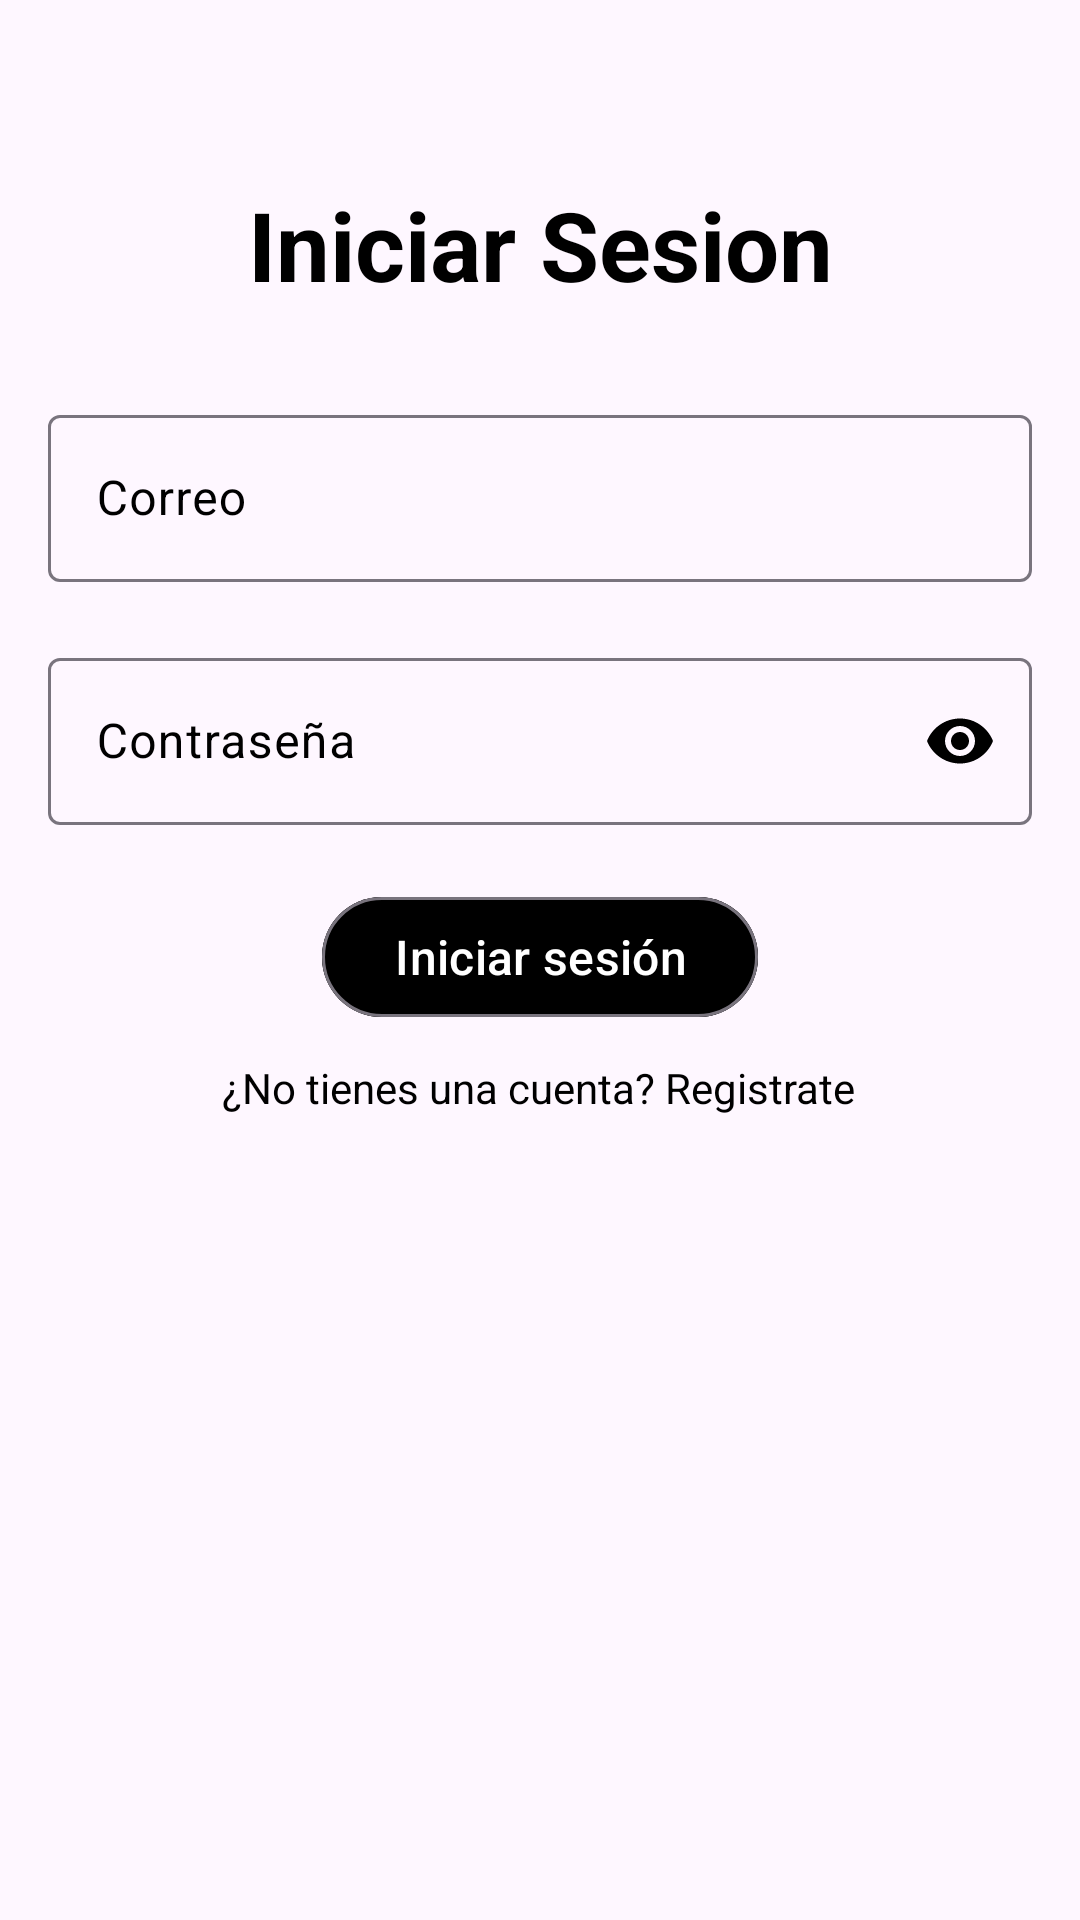

Layout XML and referenced resources for this Android screen:
<!-- AndroidManifest.xml: application theme Theme.CronojobOfficial -->
<!-- res/layout/activity_login.xml -->
<?xml version="1.0" encoding="utf-8"?>
<androidx.constraintlayout.widget.ConstraintLayout xmlns:android="http://schemas.android.com/apk/res/android"
    xmlns:app="http://schemas.android.com/apk/res-auto"
    android:id="@+id/main"
    android:layout_width="match_parent"
    android:layout_height="match_parent">

    <TextView
        android:id="@+id/Encabezado"
        android:layout_width="wrap_content"
        android:layout_height="wrap_content"
        android:text="Iniciar Sesion"
        android:textSize="32sp"
        android:textColor="@color/black"
        android:textStyle="bold"
        android:layout_marginTop="60dp"
        app:layout_constraintEnd_toEndOf="parent"
        app:layout_constraintHorizontal_bias="0.5"
        app:layout_constraintStart_toStartOf="parent"
        app:layout_constraintTop_toTopOf="parent"/>

    <com.google.android.material.textfield.TextInputLayout
        android:id="@+id/tilEmail"
        android:layout_width="0dp"
        android:layout_height="wrap_content"
        android:layout_marginStart="16dp"
        android:layout_marginTop="30dp"
        android:layout_marginEnd="16dp"
        android:hint="Correo"
        android:textColorHint="@color/black"
        app:hintTextColor="@color/black"
        app:layout_constraintEnd_toEndOf="parent"
        app:layout_constraintStart_toStartOf="parent"
        app:layout_constraintTop_toBottomOf="@id/Encabezado">

        <com.google.android.material.textfield.TextInputEditText
            android:id="@+id/etEmail"
            android:layout_width="match_parent"
            android:layout_height="wrap_content"
            android:inputType="text" />
    </com.google.android.material.textfield.TextInputLayout>

    <com.google.android.material.textfield.TextInputLayout
        android:id="@+id/tilPassword"
        android:layout_width="0dp"
        android:layout_height="wrap_content"
        android:layout_marginStart="16dp"
        android:layout_marginTop="20dp"
        android:layout_marginEnd="16dp"
        android:hint="Contraseña"
        android:textColorHint="@color/black"
        app:hintTextColor="@color/black"
        app:endIconMode="password_toggle"
        app:endIconTint="@color/black"
        app:layout_constraintEnd_toEndOf="parent"
        app:layout_constraintStart_toStartOf="parent"
        app:layout_constraintTop_toBottomOf="@+id/tilEmail">

        <com.google.android.material.textfield.TextInputEditText
            android:id="@+id/etPassword"
            android:layout_width="match_parent"
            android:layout_height="wrap_content"
            android:inputType="textPassword" />

    </com.google.android.material.textfield.TextInputLayout>

    <com.google.android.material.button.MaterialButton
        android:id="@+id/btnIniciarSesion"
        style="@style/Widget.Material3.Button.OutlinedButton"
        android:layout_width="wrap_content"
        android:layout_height="wrap_content"
        android:backgroundTint="@color/black"
        android:layout_marginTop="20dp"
        android:textSize="16sp"
        android:textColor="@color/white"
        android:text="Iniciar sesión"
        app:layout_constraintEnd_toEndOf="parent"
        app:layout_constraintStart_toStartOf="parent"
        app:layout_constraintTop_toBottomOf="@+id/tilPassword" />


    <TextView
        android:id="@+id/tvRegistrar"
        android:layout_width="wrap_content"
        android:layout_height="wrap_content"
        android:layout_marginTop="10dp"
        android:text="¿No tienes una cuenta? Registrate"
        android:textColor="@color/black"
        app:layout_constraintEnd_toEndOf="parent"
        app:layout_constraintHorizontal_bias="0.497"
        app:layout_constraintStart_toStartOf="parent"
        app:layout_constraintTop_toBottomOf="@+id/btnIniciarSesion" />



</androidx.constraintlayout.widget.ConstraintLayout>
<!-- resources referenced by this layout -->
<resources>
  <style name="Theme.CronojobOfficial" parent="Base.Theme.CronojobOfficial" />
  <style name="Base.Theme.CronojobOfficial" parent="Theme.Material3.DayNight.NoActionBar">
          
          
      </style>
  <!-- not gathered from this repository: default colours our renderer supplied (Android Studio template values) -->
  <color name="black">#FF000000</color>
  <color name="white">#FFFFFFFF</color>
</resources>
